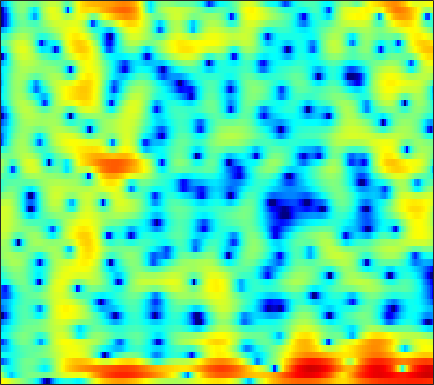

Source data for this figure (header and first rows):
6.1769, 5.666, 4.9788, 4.2977, 3.7938, 3.1406, 2.5131, 2.0572, 1.4556, 0.85138, 0.21834, -0.28673, -1.0323, -1.8968, -2.6534, -3.8463, -5.3267, -6.7004, -9.0758, -12.533, -18.592, -30.743, -20.95, -13.929
2.259, 0.4202, -2.389, -5.505, -7.537, -8.22, -6.644, -5.177, -3.525, -2.291, -1.417, -0.9544, -0.5462, -0.3316, -0.2726, -0.3014, -0.42, -0.5385, -0.6932, -0.7801, -0.7378, -0.5937, -0.2462, 0.2662
-2.047, -3.344, -4.675, -5.39, -5.473, -5.051, -4.245, -3.537, -2.623, -1.827, -1.233, -0.9503, -0.7963, -0.8894, -1.122, -1.653, -2.457, -3.235, -4.454, -5.652, -6.236, -5.862, -4.351, -2.345
-12.85, -13.18, -10.97, -8.553, -7.063, -5.468, -4.194, -3.4, -2.502, -1.757, -1.167, -0.8518, -0.6068, -0.5486, -0.6248, -0.876, -1.293, -1.697, -2.291, -2.808, -3.011, -2.814, -2.059, -0.8847
-4.86, -5.135, -5.266, -5.151, -4.943, -4.56, -4.103, -3.743, -3.266, -2.8, -2.361, -2.066, -1.732, -1.468, -1.309, -1.132, -0.9695, -0.8395, -0.6351, -0.3751, -0.04752, 0.2482, 0.7054, 1.226
-8.53, -8.784, -8.438, -7.529, -6.696, -5.577, -4.534, -3.834, -3.054, -2.464, -2.045, -1.832, -1.652, -1.584, -1.583, -1.615, -1.623, -1.571, -1.383, -1.025, -0.5047, -0.02354, 0.6885, 1.44
-14.38, -14.66, -11.7, -8.519, -6.584, -4.591, -3.08, -2.182, -1.258, -0.655, -0.3726, -0.3592, -0.6043, -1.179, -1.874, -3.248, -5.271, -7.289, -10.1, -9.786, -6.369, -3.893, -1.239, 0.7861
-5.951, -5.651, -5.067, -4.288, -3.611, -2.696, -1.863, -1.337, -0.7785, -0.3686, -0.1251, -0.06943, -0.1864, -0.5392, -0.9744, -1.749, -2.688, -3.374, -3.939, -3.709, -2.668, -1.597, -0.1073, 1.241
-7.737, -7.162, -6.355, -5.514, -4.881, -4.047, -3.224, -2.664, -2.028, -1.511, -1.095, -0.86, -0.6593, -0.5662, -0.5315, -0.4975, -0.4447, -0.3644, -0.1789, 0.1148, 0.5276, 0.9064, 1.461, 2.002
-12.15, -11.39, -10.04, -8.489, -7.379, -6.063, -4.881, -4.09, -3.178, -2.453, -1.932, -1.659, -1.429, -1.304, -1.251, -1.19, -1.103, -0.9753, -0.6926, -0.2575, 0.3194, 0.8206, 1.515, 2.175
-38.85, -22.89, -15.8, -11.7, -9.416, -7.071, -5.325, -4.326, -3.279, -2.535, -2.126, -2.02, -2.115, -2.489, -2.982, -3.929, -5.08, -5.801, -5.987, -4.883, -3.011, -1.536, 0.2474, 1.743
-12.29, -11.7, -10.32, -8.763, -7.696, -6.288, -4.924, -4.061, -3.154, -2.526, -2.178, -2.104, -2.3, -2.907, -3.702, -5.303, -7.674, -10.04, -12.17, -9.307, -5.293, -2.892, -0.421, 1.468
-10.24, -10.02, -9.486, -8.573, -7.745, -6.637, -5.56, -4.777, -3.837, -3.105, -2.533, -2.234, -2.058, -2.092, -2.175, -2.309, -2.44, -2.45, -2.208, -1.598, -0.7105, 0.04961, 1.09, 2.094
-13.7, -14.61, -14.69, -13.07, -11.2, -8.666, -6.639, -5.424, -4.101, -3.08, -2.343, -1.964, -1.636, -1.427, -1.319, -1.219, -1.097, -0.924, -0.5613, -0.03757, 0.6015, 1.128, 1.88, 2.61
-13.29, -15.23, -16.16, -12.76, -10.08, -7.311, -5.156, -3.864, -2.599, -1.728, -1.252, -1.141, -1.193, -1.461, -1.838, -2.505, -3.07, -3.223, -2.947, -2.081, -0.8482, 0.1766, 1.489, 2.603
-6.109, -5.743, -5.154, -4.46, -3.696, -2.617, -1.765, -1.223, -0.6892, -0.4373, -0.4779, -0.7046, -1.366, -2.555, -3.835, -6.236, -10.33, -16.44, -21.82, -10.26, -5.25, -2.714, -0.2292, 1.567
-4.516, -3.749, -2.746, -1.921, -1.464, -0.9122, -0.4454, -0.2242, -0.1027, -0.2067, -0.516, -0.884, -1.666, -2.675, -3.494, -4.731, -5.97, -6.501, -6.458, -5.517, -3.964, -2.658, -1.022, 0.4443
-3.046, -2.22, -1.317, -0.4812, -0.04816, 0.3048, 0.5742, 0.6423, 0.5748, 0.3104, -0.1699, -0.6782, -1.49, -2.437, -3.28, -4.465, -5.4, -5.861, -5.995, -5.402, -4.199, -3.121, -1.686, -0.31
-0.8029, -0.1179, 0.5736, 1.027, 1.346, 1.632, 1.687, 1.629, 1.429, 1.088, 0.5333, -0.03112, -0.961, -2.312, -3.657, -5.937, -9.382, -13.51, -19.17, -12.52, -7.412, -4.899, -2.428, -0.5591
0.4082, 0.8811, 1.407, 1.573, 1.595, 1.575, 1.378, 1.228, 0.9949, 0.7594, 0.5197, 0.282, -0.2438, -0.9665, -1.607, -2.795, -4.155, -4.954, -5.377, -4.625, -3.109, -1.974, -0.6298, 0.4799
0.6254, 0.9217, 0.9788, 0.7663, 0.2425, -0.7466, -1.808, -2.537, -3.003, -2.731, -1.926, -1.264, -0.574, -0.04342, 0.167, 0.2308, 0.2951, 0.3028, 0.3194, 0.4955, 0.7177, 0.9346, 1.268, 1.436
1.466, 1.587, 1.183, 0.4065, -0.6514, -2.932, -6.576, -11.57, -28.31, -10.76, -5.436, -3.184, -1.137, 0.1709, 0.7416, 1.289, 1.548, 1.559, 1.51, 1.331, 1.045, 0.8471, 0.6094, 0.4045
2.831, 2.822, 2.535, 1.861, 1.277, 0.1927, -1.007, -1.725, -2.205, -2.02, -1.3, -0.6869, 0.1116, 0.6747, 0.9536, 1.186, 1.09, 0.88, 0.4029, -0.4282, -1.556, -2.667, -4.455, -5.899
3.387, 3.324, 3.19, 2.843, 2.51, 2.035, 1.522, 1.145, 0.7203, 0.425, 0.2108, 0.1512, 0.07032, -0.02796, -0.05508, -0.2569, -0.5148, -0.7966, -1.472, -2.422, -3.856, -5.401, -8.278, -12.45
3.432, 3.418, 3.299, 3.082, 2.772, 2.32, 1.765, 1.274, 0.5892, -0.1019, -0.8106, -1.286, -1.877, -2.274, -2.462, -2.639, -2.608, -2.611, -2.639, -2.75, -3.01, -3.208, -3.559, -3.661
3.539, 3.642, 3.533, 3.306, 2.989, 2.379, 1.565, 0.843, -0.331, -1.712, -3.285, -4.613, -6.24, -7.434, -7.806, -7.153, -5.998, -5.085, -3.803, -2.794, -1.968, -1.461, -0.9221, -0.4579
3.416, 3.577, 3.616, 3.338, 3.033, 2.323, 1.344, 0.395, -1.207, -3.273, -5.84, -8.323, -13, -22.16, -29.76, -15.28, -10.12, -7.473, -4.797, -2.799, -1.215, -0.3218, 0.6652, 1.333
2.253, 2.494, 2.698, 2.602, 2.334, 1.748, 0.8042, -0.1694, -1.721, -3.727, -6.097, -8.084, -10.69, -12.42, -12.83, -11.31, -9.076, -6.987, -4.526, -2.354, -0.6033, 0.4624, 1.571, 2.323
-0.4425, 0.189, 0.724, 1.051, 0.9915, 0.7207, 0.05019, -0.668, -1.969, -3.742, -6.087, -8.381, -12.7, -21.65, -31.77, -14.95, -9.512, -6.622, -3.866, -1.683, -0.009882, 1.011, 2.066, 2.785
-3.733, -2.49, -1.464, -0.8233, -0.588, -0.5614, -0.7712, -1.075, -1.773, -2.631, -3.738, -4.588, -5.831, -6.503, -6.633, -5.726, -4.429, -3.207, -1.774, -0.4554, 0.6373, 1.325, 2.042, 2.585
-3.616, -3.054, -2.336, -2.072, -1.866, -1.781, -1.692, -1.673, -1.611, -1.584, -1.611, -1.646, -1.614, -1.566, -1.39, -1.107, -0.6454, -0.3074, 0.207, 0.6828, 1.101, 1.365, 1.635, 1.865
-1.536, -1.776, -2.354, -2.981, -3.519, -3.853, -3.689, -3.181, -2.152, -1.161, -0.2552, 0.2627, 0.8514, 1.221, 1.458, 1.582, 1.67, 1.613, 1.527, 1.341, 1.141, 0.9906, 0.8671, 0.751
0.7718, -0.01739, -1.835, -4.361, -7.588, -14.71, -13.33, -7.669, -3.233, -0.47, 1.367, 2.342, 3.198, 3.691, 3.828, 3.752, 3.37, 2.907, 2.041, 0.8715, -0.408, -1.306, -1.969, -2.05
1.412, 0.8959, -0.2093, -1.407, -2.49, -3.374, -3.091, -2.026, -0.2606, 1.359, 2.601, 3.305, 3.846, 4.107, 3.991, 3.655, 2.838, 2.032, 0.3801, -1.926, -5.636, -10.34, -27.01, -11.29
-0.6485, -0.7245, -0.64, -0.6092, -0.4934, -0.2316, 0.1942, 0.6198, 1.217, 1.781, 2.242, 2.425, 2.509, 2.298, 2.026, 1.391, 0.6296, -0.1451, -1.223, -2.568, -3.877, -4.779, -5.171, -4.545
-4.69, -4.186, -3.213, -2.238, -1.464, -0.5716, 0.2306, 0.7357, 1.253, 1.596, 1.698, 1.602, 1.26, 0.5909, -0.04002, -1.125, -2.227, -2.943, -3.53, -3.592, -3.24, -2.766, -2.054, -1.167
-14.41, -10.87, -7.452, -4.699, -3.196, -1.541, -0.2908, 0.4019, 1.092, 1.449, 1.461, 1.262, 0.5909, -0.4981, -1.774, -4.061, -7.588, -11.11, -13.74, -9.251, -5.469, -3.39, -1.364, 0.1937
-13.13, -11.27, -8.29, -5.91, -4.284, -2.543, -1.151, -0.3291, 0.488, 0.9705, 1.144, 1.041, 0.5818, -0.2856, -1.207, -2.901, -4.931, -6.412, -7.073, -5.567, -3.414, -1.934, -0.2523, 1.023
-10.34, -9.399, -8.055, -6.372, -5.119, -3.536, -2.155, -1.236, -0.2968, 0.4042, 0.8328, 0.9653, 0.9624, 0.7137, 0.4315, -0.01996, -0.4857, -0.6845, -0.7697, -0.5158, -0.04455, 0.3892, 0.9889, 1.512
-13.69, -12.39, -10.3, -7.926, -6.357, -4.384, -2.732, -1.649, -0.5084, 0.394, 1.013, 1.324, 1.571, 1.637, 1.596, 1.5, 1.34, 1.266, 1.192, 1.177, 1.264, 1.359, 1.486, 1.586
-28.1, -19.39, -13.03, -9.106, -6.745, -4.277, -2.311, -1.149, 0.1239, 1.044, 1.681, 2.01, 2.227, 2.283, 2.203, 1.997, 1.746, 1.502, 1.262, 1.056, 0.9836, 1.005, 1.088, 1.201
-13.36, -11.62, -8.944, -6.214, -4.479, -2.444, -0.7852, 0.2183, 1.278, 1.995, 2.449, 2.599, 2.578, 2.321, 2.002, 1.368, 0.5869, -0.09023, -1.024, -1.722, -2.023, -1.837, -1.132, -0.2565
-7.955, -6.748, -4.927, -3.264, -2.081, -0.6641, 0.4989, 1.198, 1.867, 2.271, 2.37, 2.24, 1.853, 1.165, 0.4767, -0.6472, -2.199, -3.618, -6.313, -10.5, -15.26, -12.4, -6.798, -3.124
-6.593, -5.293, -3.827, -2.406, -1.396, -0.2877, 0.5909, 1.063, 1.421, 1.473, 1.159, 0.7143, -0.1888, -1.364, -2.417, -3.862, -5.215, -6.26, -7.504, -8.68, -8.989, -7.922, -5.272, -2.589
-7.455, -6.013, -4.117, -2.448, -1.438, -0.3117, 0.49, 0.8866, 1.097, 0.8881, 0.2615, -0.5239, -2.106, -4.4, -6.578, -10.27, -12.45, -11.35, -8.76, -6.455, -4.617, -3.347, -1.724, -0.1911
-9.419, -7.035, -4.525, -2.637, -1.471, -0.2395, 0.6317, 1.051, 1.304, 1.171, 0.6366, -0.08932, -1.505, -3.556, -5.628, -8.839, -10.54, -9.303, -6.469, -3.989, -2.082, -0.9508, 0.3153, 1.357
-7.992, -6.396, -4.541, -2.862, -1.768, -0.5661, 0.3863, 0.8961, 1.338, 1.516, 1.388, 1.114, 0.5463, -0.1631, -0.7306, -1.374, -1.659, -1.556, -1.158, -0.5596, 0.1238, 0.6122, 1.151, 1.556
-7.108, -6.352, -4.979, -3.546, -2.531, -1.248, -0.1631, 0.5241, 1.209, 1.653, 1.865, 1.904, 1.797, 1.56, 1.366, 1.106, 0.8635, 0.7474, 0.6808, 0.6572, 0.6798, 0.7214, 0.7411, 0.6935
-9.822, -9.112, -7.211, -5.105, -3.58, -1.772, -0.3063, 0.6185, 1.542, 2.159, 2.527, 2.656, 2.645, 2.447, 2.237, 1.876, 1.445, 1.097, 0.696, 0.3329, -0.01763, -0.2637, -0.5496, -0.8211
-35.41, -18.68, -10.33, -5.821, -3.434, -1.082, 0.6836, 1.693, 2.695, 3.319, 3.651, 3.694, 3.517, 3.095, 2.608, 1.814, 0.9228, 0.2097, -0.6853, -1.418, -2.013, -2.449, -3.063, -3.685
-6.386, -5.726, -4.063, -2.111, -0.7329, 0.9265, 2.268, 3.036, 3.823, 4.296, 4.426, 4.298, 3.816, 2.972, 2.064, 0.426, -1.676, -3.403, -5.66, -6.84, -6.665, -6.378, -6.629, -8.151
-2.749, -2.207, -1.419, -0.4534, 0.3395, 1.37, 2.275, 2.848, 3.4, 3.719, 3.721, 3.522, 2.931, 1.898, 0.8077, -1.208, -4.177, -7.522, -14.51, -17.19, -10.78, -8.218, -6.517, -6.019
-4.436, -4.063, -3.267, -2.29, -1.523, -0.5434, 0.367, 0.9584, 1.538, 1.874, 1.974, 1.871, 1.5, 0.8459, 0.1478, -0.9409, -2.181, -3.074, -4.062, -4.422, -4.054, -3.549, -2.698, -1.885
-9.896, -9.363, -7.979, -6.368, -5.153, -3.603, -2.286, -1.48, -0.6332, -0.1161, 0.1399, 0.1498, -0.02529, -0.3367, -0.6122, -1.022, -1.358, -1.491, -1.484, -1.252, -0.85, -0.4526, 0.1308, 0.7655
-23.69, -20.34, -15.27, -11.14, -8.626, -6.021, -4.054, -2.922, -1.828, -1.174, -0.9616, -1.037, -1.418, -1.993, -2.39, -2.755, -2.669, -2.327, -1.504, -0.5325, 0.4165, 1.095, 1.849, 2.468
-21.68, -19.77, -15.54, -11.32, -8.673, -5.768, -3.542, -2.333, -1.231, -0.6515, -0.6775, -1.091, -2.245, -4.278, -6.603, -10.05, -9.52, -6.597, -3.086, -0.5479, 1.303, 2.327, 3.35, 3.99
-27.12, -18.98, -13.08, -9.053, -6.675, -4.12, -2.201, -1.125, -0.1393, 0.3204, 0.279, -0.1255, -1.195, -2.952, -4.666, -6.827, -6.498, -4.571, -1.779, 0.4398, 2.109, 3.035, 3.925, 4.43
-10.79, -9.811, -8.014, -6.037, -4.659, -3.051, -1.724, -0.9013, -0.1281, 0.28, 0.3937, 0.2915, -0.05733, -0.5396, -0.8776, -1.155, -1.065, -0.717, -0.06291, 0.7385, 1.519, 2.041, 2.57, 2.901
